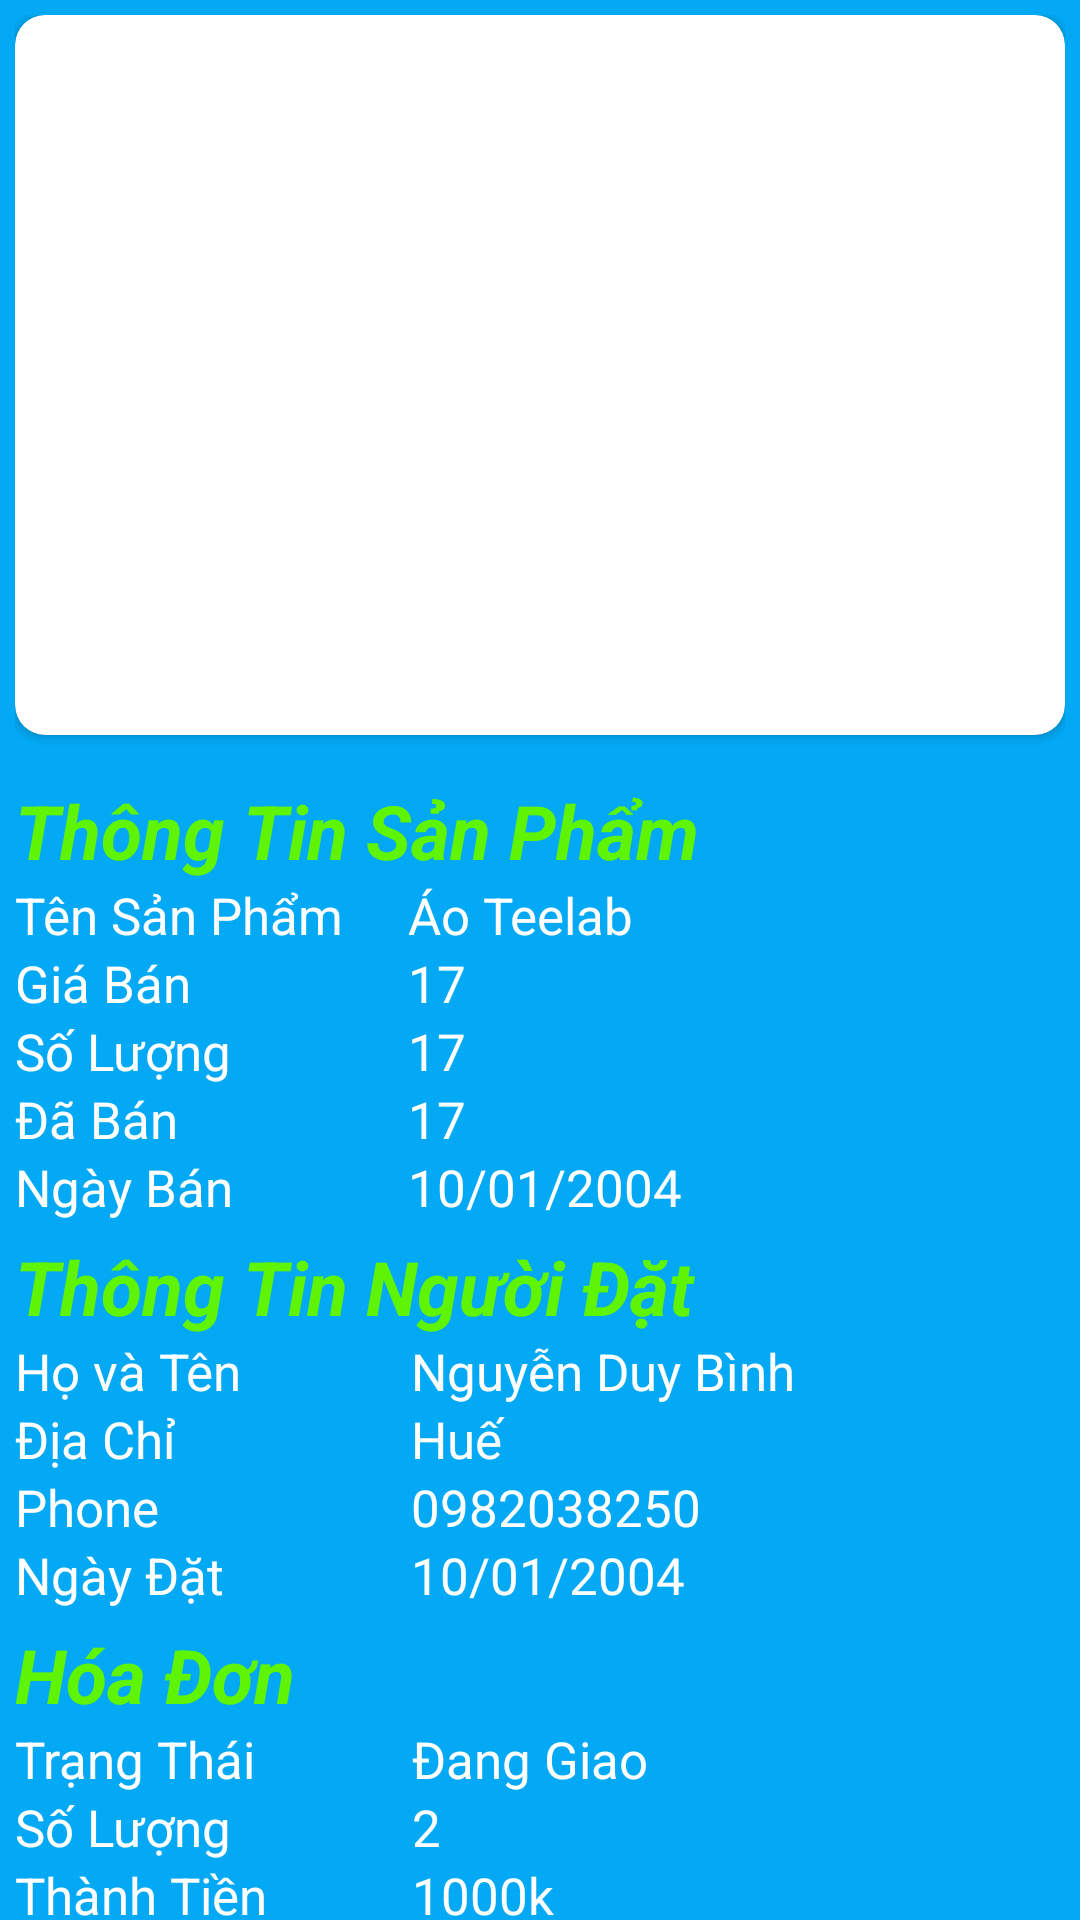

Produce the Android XML layout that renders to this screen, including the resource entries it uses.
<!-- AndroidManifest.xml: application theme Theme.AppCompat.DayNight.NoActionBar -->
<!-- res/layout/activity_detail_state.xml -->
<?xml version="1.0" encoding="utf-8"?>
<androidx.core.widget.NestedScrollView
    android:background="#03A9F4"
    android:orientation="vertical"
    xmlns:android="http://schemas.android.com/apk/res/android"
    xmlns:app="http://schemas.android.com/apk/res-auto"
    xmlns:tools="http://schemas.android.com/tools"
    android:layout_width="match_parent"
    android:layout_height="match_parent"
    tools:context=".ActivityUser.DetailState">
    <LinearLayout
        android:layout_width="match_parent"
        android:layout_height="match_parent"
        android:layout_margin="5dp"
        android:orientation="vertical">

        <androidx.cardview.widget.CardView
            android:layout_width="match_parent"
            android:layout_height="240dp"
            android:background="@color/white"
            app:cardCornerRadius="10dp">

            <ImageView
                android:id="@+id/img"
                android:layout_width="match_parent"
                android:layout_height="match_parent"

                android:paddingHorizontal="15dp"
                android:paddingVertical="10dp" />
        </androidx.cardview.widget.CardView>

        <TextView
            android:layout_width="match_parent"
            android:layout_height="wrap_content"
            android:layout_marginTop="15dp"
            android:text="Thông Tin Sản Phẩm"
            android:textColor="#5FF403"
            android:textSize="25sp"
            android:textStyle="bold|italic" />

        <TableLayout
            android:layout_width="match_parent"
            android:layout_height="wrap_content">

            <TableRow>

                <TextView
                    android:text="Tên Sản Phẩm     "
                    android:textColor="@color/white"
                    android:textSize="17sp" />

                <TextView
                    android:id="@+id/tvName"
                    android:text="Áo Teelab"
                    android:textColor="@color/white"
                    android:textSize="17sp" />
            </TableRow>

            <TableRow>

                <TextView
                    android:text="Giá Bán"
                    android:textColor="@color/white"
                    android:textSize="17sp" />

                <TextView
                    android:id="@+id/tvCost"
                    android:text="17"
                    android:textColor="@color/white"
                    android:textSize="17sp" />
            </TableRow>

            <TableRow>

                <TextView
                    android:text="Số Lượng"
                    android:textColor="@color/white"
                    android:textSize="17sp" />

                <TextView
                    android:id="@+id/tvSL"
                    android:text="17"
                    android:textColor="@color/white"
                    android:textSize="17sp" />
            </TableRow>

            <TableRow>

                <TextView
                    android:text="Đã Bán"
                    android:textColor="@color/white"
                    android:textSize="17sp" />

                <TextView
                    android:id="@+id/tvSold"
                    android:text="17"
                    android:textColor="@color/white"
                    android:textSize="17sp" />
            </TableRow>

            <TableRow>

                <TextView
                    android:text="Ngày Bán"
                    android:textColor="@color/white"
                    android:textSize="17sp" />

                <TextView
                    android:id="@+id/tvDate"
                    android:text="10/01/2004"
                    android:textColor="@color/white"
                    android:textSize="17sp" />
            </TableRow>
        </TableLayout>
        <TextView
            android:layout_width="match_parent"
            android:layout_height="wrap_content"
            android:layout_marginTop="5dp"
            android:text="Thông Tin Người Đặt"
            android:textColor="#5FF403"
            android:textSize="25sp"
            android:textStyle="bold|italic" />

        <TableLayout
            android:layout_width="match_parent"
            android:layout_height="wrap_content">

            <TableRow>

                <TextView
                    android:text="Họ và Tên             "
                    android:textColor="@color/white"
                    android:textSize="17sp" />

                <TextView
                    android:id="@+id/tvNameUser"
                    android:text="Nguyễn Duy Bình"
                    android:textColor="@color/white"
                    android:textSize="17sp" />
            </TableRow>

            <TableRow>

                <TextView
                    android:text="Địa Chỉ"
                    android:textColor="@color/white"
                    android:textSize="17sp" />

                <TextView
                    android:id="@+id/tvAddress"
                    android:text="Huế"
                    android:textColor="@color/white"
                    android:textSize="17sp" />
            </TableRow>

            <TableRow>

                <TextView
                    android:text="Phone"
                    android:textColor="@color/white"
                    android:textSize="17sp" />

                <TextView
                    android:id="@+id/tvPhone"
                    android:text="0982038250"
                    android:textColor="@color/white"
                    android:textSize="17sp" />
            </TableRow>



            <TableRow>

                <TextView
                    android:text="Ngày Đặt"
                    android:textColor="@color/white"
                    android:textSize="17sp" />

                <TextView
                    android:id="@+id/tvDateBuy"
                    android:text="10/01/2004"
                    android:textColor="@color/white"
                    android:textSize="17sp" />
            </TableRow>
        </TableLayout>
        <TextView
            android:id="@+id/tvTitle"
            android:visibility="gone"
            android:layout_width="match_parent"
            android:layout_height="wrap_content"
            android:layout_marginTop="5dp"
            android:text="Flash Sale"
            android:textColor="#5FF403"
            android:textSize="25sp"
            android:textStyle="bold|italic" />

        <TableLayout
            android:layout_width="match_parent"
            android:layout_height="wrap_content">
            <TableRow>

                <TextView
                    android:visibility="gone"
                    android:id="@+id/tvStart"
                    android:text="Bắt Đầu                "
                    android:textColor="@color/white"
                    android:textSize="17sp" />

                <TextView
                    android:visibility="gone"
                    android:id="@+id/tvStart1"
                    android:text="10/01/2004"
                    android:textColor="@color/white"
                    android:textSize="17sp" />
            </TableRow>
            <TableRow>

                <TextView
                    android:visibility="gone"
                    android:id="@+id/tvEnd"
                    android:text="Kết Thúc "
                    android:textColor="@color/white"
                    android:textSize="17sp" />

                <TextView
                    android:visibility="gone"
                    android:id="@+id/tvEnd1"
                    android:text="10/01/2004"
                    android:textColor="@color/white"
                    android:textSize="17sp" />
            </TableRow>

            <TableRow>

                <TextView
                    android:visibility="gone"
                    android:id="@+id/tvPercent"
                    android:text="Giảm Giá"
                    android:textColor="@color/white"
                    android:textSize="17sp" />

                <TextView
                    android:visibility="gone"
                    android:id="@+id/tvPercent1"
                    android:text="50%"
                    android:textColor="@color/white"
                    android:textSize="17sp" />
            </TableRow>


        </TableLayout>
        <TextView

            android:layout_width="match_parent"
            android:layout_height="wrap_content"
            android:layout_marginTop="5dp"
            android:text="Hóa Đơn"
            android:textColor="#5FF403"
            android:textSize="25sp"
            android:textStyle="bold|italic" />

        <TableLayout
            android:layout_width="match_parent"
            android:layout_height="wrap_content">
            <TableRow>

                <TextView
                    android:text="Trạng Thái            "
                    android:textColor="@color/white"
                    android:textSize="17sp" />

                <TextView
                    android:id="@+id/tvState"
                    android:text="Đang Giao"
                    android:textColor="@color/white"
                    android:textSize="17sp" />
            </TableRow>
            <TableRow>

                <TextView
                    android:text="Số Lượng "
                    android:textColor="@color/white"
                    android:textSize="17sp" />

                <TextView
                    android:id="@+id/tvSlm"
                    android:text="2"
                    android:textColor="@color/white"
                    android:textSize="17sp" />
            </TableRow>

            <TableRow>

                <TextView
                    android:text="Thành Tiền"
                    android:textColor="@color/white"
                    android:textSize="17sp" />

                <TextView
                    android:id="@+id/tvMoney"
                    android:text="1000k"
                    android:textColor="@color/white"
                    android:textSize="17sp" />
            </TableRow>


        </TableLayout>
        <TableLayout
            android:stretchColumns="*"
            android:layout_marginTop="10dp"
            android:layout_width="match_parent"
            android:layout_height="wrap_content">
            <TableRow>
                <Button
                    android:visibility="gone"
                    android:id="@+id/btnHuy"
                    android:text="Hủy"/>
                <Button
                    android:id="@+id/btnBack"
                    android:text="back"/>
                <Button
                    android:visibility="gone"
                    android:id="@+id/btnDaNhan"
                    android:text="Đã Nhận"/>
            </TableRow>
        </TableLayout>




    </LinearLayout>
</androidx.core.widget.NestedScrollView>
<!-- resources referenced by this layout -->
<resources>

  <!-- not gathered from this repository: default colours our renderer supplied (Android Studio template values) -->
  <color name="white">#FFFFFFFF</color>
</resources>
